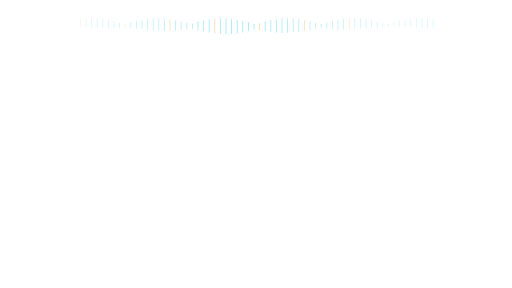
t = 0.00 s
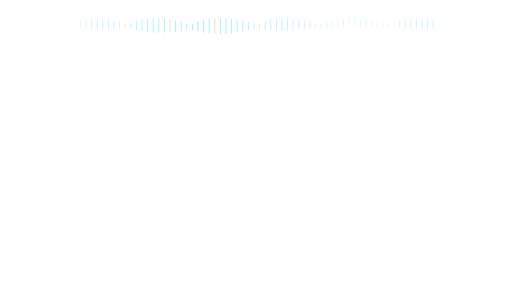
t = 0.65 s
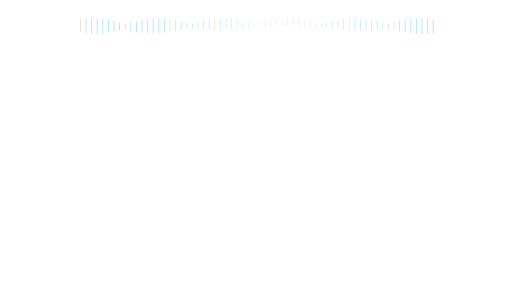
t = 1.95 s
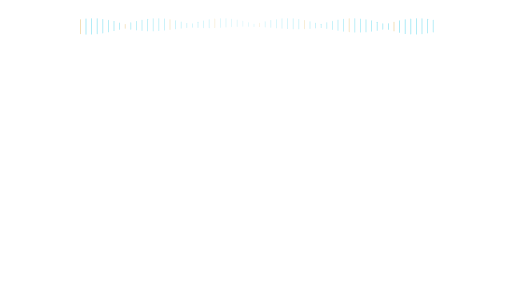
t = 2.60 s
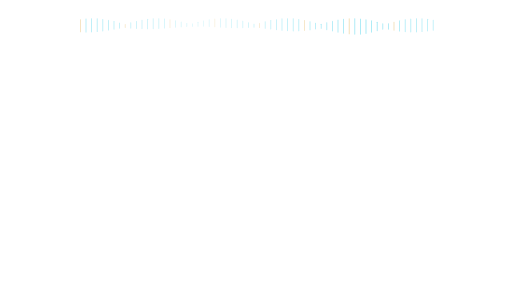
t = 3.25 s
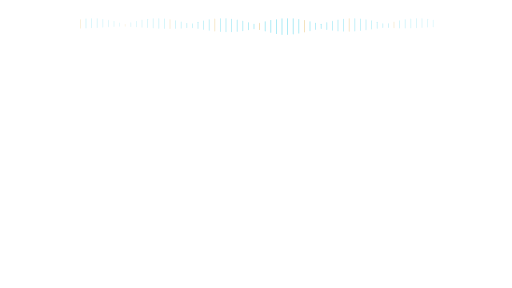
t = 4.55 s

The animated SVG that drew these frames (rendered in a browser with its animation timeline set to each time). Animation: 128 SMIL elements (animate=128); one cycle of 5.20 s, repeats indefinitely.

<svg xmlns="http://www.w3.org/2000/svg" xmlns:xlink="http://www.w3.org/1999/xlink" width="1920" height="1080" viewBox="0 0 1920 1080" role="img" aria-labelledby="title desc"><title id="title">Narration ambience — Left evidence</title><desc id="desc">Decorative audio ambience; not an actual audio waveform. Loop duration 5.2 seconds. Animate in a modern browser. To use in PowerPoint/video, render frames or record a timed browser playback; SVG import may be static. Transparent source canvas; export alpha as WebM/ProRes 4444 when needed. Preserve animation duration and 1920x1080 aspect ratio. Original artwork, CC BY 4.0. Attribution: AI Update Sources.</desc><defs><linearGradient id="bg" x1="0" y1="0" x2="1" y2="1"><stop stop-color="#061423"/><stop offset="1" stop-color="#0c273d"/></linearGradient><radialGradient id="soft"><stop stop-color="#53d5ec" stop-opacity=".13"/><stop offset="1" stop-color="#53d5ec" stop-opacity="0"/></radialGradient><radialGradient id="quiet"><stop stop-color="#061423" stop-opacity=".40"/><stop offset=".55" stop-color="#061423" stop-opacity=".25"/><stop offset="1" stop-color="#061423" stop-opacity="0"/></radialGradient><linearGradient id="ribbon"><stop stop-color="#53d5ec"/><stop offset=".6" stop-color="#eaf7ff"/><stop offset="1" stop-color="#e5bb69"/></linearGradient></defs><rect x="300" y="71.48763833422628" width="3" height="57.02472333154745" rx="1.5" fill="#e5bb69" opacity=".35"><animate attributeName="opacity" values=".18;.6;.18" dur="5.2s" repeatCount="indefinite" begin="0.0s"/><animate attributeName="height" values="28.512361665773724;57.02472333154745;28.512361665773724" dur="5.2s" repeatCount="indefinite" begin="0.0s"/></rect><rect x="321" y="68.98778117713677" width="3" height="62.02443764572646" rx="1.5" fill="#53d5ec" opacity=".35"><animate attributeName="opacity" values=".18;.6;.18" dur="5.2s" repeatCount="indefinite" begin="-0.09s"/><animate attributeName="height" values="31.01221882286323;62.02443764572646;31.01221882286323" dur="5.2s" repeatCount="indefinite" begin="-0.09s"/></rect><rect x="342" y="68.01043172667946" width="3" height="63.97913654664108" rx="1.5" fill="#53d5ec" opacity=".35"><animate attributeName="opacity" values=".18;.6;.18" dur="5.2s" repeatCount="indefinite" begin="-0.18s"/><animate attributeName="height" values="31.98956827332054;63.97913654664108;31.98956827332054" dur="5.2s" repeatCount="indefinite" begin="-0.18s"/></rect><rect x="363" y="68.62640697190906" width="3" height="62.747186056181874" rx="1.5" fill="#53d5ec" opacity=".35"><animate attributeName="opacity" values=".18;.6;.18" dur="5.2s" repeatCount="indefinite" begin="-0.27s"/><animate attributeName="height" values="31.373593028090937;62.747186056181874;31.373593028090937" dur="5.2s" repeatCount="indefinite" begin="-0.27s"/></rect><rect x="384" y="70.79107445083464" width="3" height="58.41785109833072" rx="1.5" fill="#53d5ec" opacity=".35"><animate attributeName="opacity" values=".18;.6;.18" dur="5.2s" repeatCount="indefinite" begin="-0.36s"/><animate attributeName="height" values="29.20892554916536;58.41785109833072;29.20892554916536" dur="5.2s" repeatCount="indefinite" begin="-0.36s"/></rect><rect x="405" y="74.34758623860142" width="3" height="51.304827522797154" rx="1.5" fill="#53d5ec" opacity=".35"><animate attributeName="opacity" values=".18;.6;.18" dur="5.2s" repeatCount="indefinite" begin="-0.44999999999999996s"/><animate attributeName="height" values="25.652413761398577;51.304827522797154;25.652413761398577" dur="5.2s" repeatCount="indefinite" begin="-0.44999999999999996s"/></rect><rect x="426" y="79.03824386693955" width="3" height="41.923512266120895" rx="1.5" fill="#53d5ec" opacity=".35"><animate attributeName="opacity" values=".18;.6;.18" dur="5.2s" repeatCount="indefinite" begin="-0.54s"/><animate attributeName="height" values="20.961756133060447;41.923512266120895;20.961756133060447" dur="5.2s" repeatCount="indefinite" begin="-0.54s"/></rect><rect x="447" y="84.52317069319065" width="3" height="30.953658613618714" rx="1.5" fill="#53d5ec" opacity=".35"><animate attributeName="opacity" values=".18;.6;.18" dur="5.2s" repeatCount="indefinite" begin="-0.63s"/><animate attributeName="height" values="15.476829306809357;30.953658613618714;15.476829306809357" dur="5.2s" repeatCount="indefinite" begin="-0.63s"/></rect><rect x="468" y="89.59506124747281" width="3" height="20.809877505054367" rx="1.5" fill="#e5bb69" opacity=".35"><animate attributeName="opacity" values=".18;.6;.18" dur="5.2s" repeatCount="indefinite" begin="-0.72s"/><animate attributeName="height" values="10.404938752527183;20.809877505054367;10.404938752527183" dur="5.2s" repeatCount="indefinite" begin="-0.72s"/></rect><rect x="489" y="83.74263432419782" width="3" height="32.514731351604354" rx="1.5" fill="#53d5ec" opacity=".35"><animate attributeName="opacity" values=".18;.6;.18" dur="5.2s" repeatCount="indefinite" begin="-0.8099999999999999s"/><animate attributeName="height" values="16.257365675802177;32.514731351604354;16.257365675802177" dur="5.2s" repeatCount="indefinite" begin="-0.8099999999999999s"/></rect><rect x="510" y="78.34360490001315" width="3" height="43.312790199973705" rx="1.5" fill="#53d5ec" opacity=".35"><animate attributeName="opacity" values=".18;.6;.18" dur="5.2s" repeatCount="indefinite" begin="-0.8999999999999999s"/><animate attributeName="height" values="21.656395099986852;43.312790199973705;21.656395099986852" dur="5.2s" repeatCount="indefinite" begin="-0.8999999999999999s"/></rect><rect x="531" y="73.78917696798356" width="3" height="52.42164606403287" rx="1.5" fill="#53d5ec" opacity=".35"><animate attributeName="opacity" values=".18;.6;.18" dur="5.2s" repeatCount="indefinite" begin="-0.99s"/><animate attributeName="height" values="26.210823032016435;52.42164606403287;26.210823032016435" dur="5.2s" repeatCount="indefinite" begin="-0.99s"/></rect><rect x="552" y="70.40935621119625" width="3" height="59.18128757760749" rx="1.5" fill="#53d5ec" opacity=".35"><animate attributeName="opacity" values=".18;.6;.18" dur="5.2s" repeatCount="indefinite" begin="-1.08s"/><animate attributeName="height" values="29.590643788803746;59.18128757760749;29.590643788803746" dur="5.2s" repeatCount="indefinite" begin="-1.08s"/></rect><rect x="573" y="68.44903838257594" width="3" height="63.101923234848144" rx="1.5" fill="#53d5ec" opacity=".35"><animate attributeName="opacity" values=".18;.6;.18" dur="5.2s" repeatCount="indefinite" begin="-1.17s"/><animate attributeName="height" values="31.550961617424072;63.101923234848144;31.550961617424072" dur="5.2s" repeatCount="indefinite" begin="-1.17s"/></rect><rect x="594" y="68.05026459766034" width="3" height="63.899470804679304" rx="1.5" fill="#53d5ec" opacity=".35"><animate attributeName="opacity" values=".18;.6;.18" dur="5.2s" repeatCount="indefinite" begin="-1.26s"/><animate attributeName="height" values="31.949735402339652;63.899470804679304;31.949735402339652" dur="5.2s" repeatCount="indefinite" begin="-1.26s"/></rect><rect x="615" y="69.24192929001006" width="3" height="61.51614141997988" rx="1.5" fill="#53d5ec" opacity=".35"><animate attributeName="opacity" values=".18;.6;.18" dur="5.2s" repeatCount="indefinite" begin="-1.3499999999999999s"/><animate attributeName="height" values="30.75807070998994;61.51614141997988;30.75807070998994" dur="5.2s" repeatCount="indefinite" begin="-1.3499999999999999s"/></rect><rect x="636" y="71.93768657235256" width="3" height="56.12462685529487" rx="1.5" fill="#e5bb69" opacity=".35"><animate attributeName="opacity" values=".18;.6;.18" dur="5.2s" repeatCount="indefinite" begin="-1.44s"/><animate attributeName="height" values="28.062313427647435;56.12462685529487;28.062313427647435" dur="5.2s" repeatCount="indefinite" begin="-1.44s"/></rect><rect x="657" y="75.94220670477908" width="3" height="48.11558659044184" rx="1.5" fill="#53d5ec" opacity=".35"><animate attributeName="opacity" values=".18;.6;.18" dur="5.2s" repeatCount="indefinite" begin="-1.53s"/><animate attributeName="height" values="24.05779329522092;48.11558659044184;24.05779329522092" dur="5.2s" repeatCount="indefinite" begin="-1.53s"/></rect><rect x="678" y="80.96532933752451" width="3" height="38.069341324951" rx="1.5" fill="#53d5ec" opacity=".35"><animate attributeName="opacity" values=".18;.6;.18" dur="5.2s" repeatCount="indefinite" begin="-1.6199999999999999s"/><animate attributeName="height" values="19.0346706624755;38.069341324951;19.0346706624755" dur="5.2s" repeatCount="indefinite" begin="-1.6199999999999999s"/></rect><rect x="699" y="86.64308800973167" width="3" height="26.713823980536652" rx="1.5" fill="#53d5ec" opacity=".35"><animate attributeName="opacity" values=".18;.6;.18" dur="5.2s" repeatCount="indefinite" begin="-1.71s"/><animate attributeName="height" values="13.356911990268326;26.713823980536652;13.356911990268326" dur="5.2s" repeatCount="indefinite" begin="-1.71s"/></rect><rect x="720" y="87.43591749328914" width="3" height="25.12816501342172" rx="1.5" fill="#53d5ec" opacity=".35"><animate attributeName="opacity" values=".18;.6;.18" dur="5.2s" repeatCount="indefinite" begin="-1.7999999999999998s"/><animate attributeName="height" values="12.56408250671086;25.12816501342172;12.56408250671086" dur="5.2s" repeatCount="indefinite" begin="-1.7999999999999998s"/></rect><rect x="741" y="81.70071181803402" width="3" height="36.598576363931954" rx="1.5" fill="#53d5ec" opacity=".35"><animate attributeName="opacity" values=".18;.6;.18" dur="5.2s" repeatCount="indefinite" begin="-1.89s"/><animate attributeName="height" values="18.299288181965977;36.598576363931954;18.299288181965977" dur="5.2s" repeatCount="indefinite" begin="-1.89s"/></rect><rect x="762" y="76.56685768604646" width="3" height="46.86628462790708" rx="1.5" fill="#53d5ec" opacity=".35"><animate attributeName="opacity" values=".18;.6;.18" dur="5.2s" repeatCount="indefinite" begin="-1.98s"/><animate attributeName="height" values="23.43314231395354;46.86628462790708;23.43314231395354" dur="5.2s" repeatCount="indefinite" begin="-1.98s"/></rect><rect x="783" y="72.40634496410684" width="3" height="55.18731007178634" rx="1.5" fill="#53d5ec" opacity=".35"><animate attributeName="opacity" values=".18;.6;.18" dur="5.2s" repeatCount="indefinite" begin="-2.07s"/><animate attributeName="height" values="27.59365503589317;55.18731007178634;27.59365503589317" dur="5.2s" repeatCount="indefinite" begin="-2.07s"/></rect><rect x="804" y="69.52063694536349" width="3" height="60.958726109273" rx="1.5" fill="#e5bb69" opacity=".35"><animate attributeName="opacity" values=".18;.6;.18" dur="5.2s" repeatCount="indefinite" begin="-2.16s"/><animate attributeName="height" values="30.4793630546365;60.958726109273;30.4793630546365" dur="5.2s" repeatCount="indefinite" begin="-2.16s"/></rect><rect x="825" y="68.11882685955413" width="3" height="63.76234628089175" rx="1.5" fill="#53d5ec" opacity=".35"><animate attributeName="opacity" values=".18;.6;.18" dur="5.2s" repeatCount="indefinite" begin="-2.25s"/><animate attributeName="height" values="31.881173140445874;63.76234628089175;31.881173140445874" dur="5.2s" repeatCount="indefinite" begin="-2.25s"/></rect><rect x="846" y="68.30248735242697" width="3" height="63.395025295146084" rx="1.5" fill="#53d5ec" opacity=".35"><animate attributeName="opacity" values=".18;.6;.18" dur="5.2s" repeatCount="indefinite" begin="-2.34s"/><animate attributeName="height" values="31.697512647573042;63.395025295146084;31.697512647573042" dur="5.2s" repeatCount="indefinite" begin="-2.34s"/></rect><rect x="867" y="70.05831071392245" width="3" height="59.883378572155095" rx="1.5" fill="#53d5ec" opacity=".35"><animate attributeName="opacity" values=".18;.6;.18" dur="5.2s" repeatCount="indefinite" begin="-2.4299999999999997s"/><animate attributeName="height" values="29.941689286077548;59.883378572155095;29.941689286077548" dur="5.2s" repeatCount="indefinite" begin="-2.4299999999999997s"/></rect><rect x="888" y="73.25907313098696" width="3" height="53.481853738026075" rx="1.5" fill="#53d5ec" opacity=".35"><animate attributeName="opacity" values=".18;.6;.18" dur="5.2s" repeatCount="indefinite" begin="-2.52s"/><animate attributeName="height" values="26.740926869013038;53.481853738026075;26.740926869013038" dur="5.2s" repeatCount="indefinite" begin="-2.52s"/></rect><rect x="909" y="77.67285309698852" width="3" height="44.65429380602297" rx="1.5" fill="#53d5ec" opacity=".35"><animate attributeName="opacity" values=".18;.6;.18" dur="5.2s" repeatCount="indefinite" begin="-2.61s"/><animate attributeName="height" values="22.327146903011485;44.65429380602297;22.327146903011485" dur="5.2s" repeatCount="indefinite" begin="-2.61s"/></rect><rect x="930" y="82.9798360283143" width="3" height="34.040327943371416" rx="1.5" fill="#53d5ec" opacity=".35"><animate attributeName="opacity" values=".18;.6;.18" dur="5.2s" repeatCount="indefinite" begin="-2.6999999999999997s"/><animate attributeName="height" values="17.020163971685708;34.040327943371416;17.020163971685708" dur="5.2s" repeatCount="indefinite" begin="-2.6999999999999997s"/></rect><rect x="951" y="88.79548745575732" width="3" height="22.409025088485365" rx="1.5" fill="#53d5ec" opacity=".35"><animate attributeName="opacity" values=".18;.6;.18" dur="5.2s" repeatCount="indefinite" begin="-2.79s"/><animate attributeName="height" values="11.204512544242682;22.409025088485365;11.204512544242682" dur="5.2s" repeatCount="indefinite" begin="-2.79s"/></rect><rect x="972" y="85.30158429721175" width="3" height="29.396831405576503" rx="1.5" fill="#e5bb69" opacity=".35"><animate attributeName="opacity" values=".18;.6;.18" dur="5.2s" repeatCount="indefinite" begin="-2.88s"/><animate attributeName="height" values="14.698415702788251;29.396831405576503;14.698415702788251" dur="5.2s" repeatCount="indefinite" begin="-2.88s"/></rect><rect x="993" y="79.7390948290057" width="3" height="40.5218103419886" rx="1.5" fill="#53d5ec" opacity=".35"><animate attributeName="opacity" values=".18;.6;.18" dur="5.2s" repeatCount="indefinite" begin="-2.9699999999999998s"/><animate attributeName="height" values="20.2609051709943;40.5218103419886;20.2609051709943" dur="5.2s" repeatCount="indefinite" begin="-2.9699999999999998s"/></rect><rect x="1014" y="74.92009215443909" width="3" height="50.15981569112181" rx="1.5" fill="#53d5ec" opacity=".35"><animate attributeName="opacity" values=".18;.6;.18" dur="5.2s" repeatCount="indefinite" begin="-3.06s"/><animate attributeName="height" values="25.079907845560903;50.15981569112181;25.079907845560903" dur="5.2s" repeatCount="indefinite" begin="-3.06s"/></rect><rect x="1035" y="71.19375256813176" width="3" height="57.61249486373649" rx="1.5" fill="#53d5ec" opacity=".35"><animate attributeName="opacity" values=".18;.6;.18" dur="5.2s" repeatCount="indefinite" begin="-3.15s"/><animate attributeName="height" values="28.806247431868243;57.61249486373649;28.806247431868243" dur="5.2s" repeatCount="indefinite" begin="-3.15s"/></rect><rect x="1056" y="68.83007995618016" width="3" height="62.33984008763967" rx="1.5" fill="#53d5ec" opacity=".35"><animate attributeName="opacity" values=".18;.6;.18" dur="5.2s" repeatCount="indefinite" begin="-3.2399999999999998s"/><animate attributeName="height" values="31.169920043819836;62.33984008763967;31.169920043819836" dur="5.2s" repeatCount="indefinite" begin="-3.2399999999999998s"/></rect><rect x="1077" y="68.0003417986153" width="3" height="63.999316402769416" rx="1.5" fill="#53d5ec" opacity=".35"><animate attributeName="opacity" values=".18;.6;.18" dur="5.2s" repeatCount="indefinite" begin="-3.33s"/><animate attributeName="height" values="31.999658201384708;63.999316402769416;31.999658201384708" dur="5.2s" repeatCount="indefinite" begin="-3.33s"/></rect><rect x="1098" y="68.76465943483632" width="3" height="62.47068113032735" rx="1.5" fill="#53d5ec" opacity=".35"><animate attributeName="opacity" values=".18;.6;.18" dur="5.2s" repeatCount="indefinite" begin="-3.42s"/><animate attributeName="height" values="31.235340565163675;62.47068113032735;31.235340565163675" dur="5.2s" repeatCount="indefinite" begin="-3.42s"/></rect><rect x="1119" y="71.0676517791392" width="3" height="57.86469644172159" rx="1.5" fill="#53d5ec" opacity=".35"><animate attributeName="opacity" values=".18;.6;.18" dur="5.2s" repeatCount="indefinite" begin="-3.51s"/><animate attributeName="height" values="28.932348220860796;57.86469644172159;28.932348220860796" dur="5.2s" repeatCount="indefinite" begin="-3.51s"/></rect><rect x="1140" y="74.7424481349033" width="3" height="50.51510373019339" rx="1.5" fill="#e5bb69" opacity=".35"><animate attributeName="opacity" values=".18;.6;.18" dur="5.2s" repeatCount="indefinite" begin="-3.5999999999999996s"/><animate attributeName="height" values="25.257551865096694;50.51510373019339;25.257551865096694" dur="5.2s" repeatCount="indefinite" begin="-3.5999999999999996s"/></rect><rect x="1161" y="79.52277934611419" width="3" height="40.95444130777163" rx="1.5" fill="#53d5ec" opacity=".35"><animate attributeName="opacity" values=".18;.6;.18" dur="5.2s" repeatCount="indefinite" begin="-3.69s"/><animate attributeName="height" values="20.477220653885816;40.95444130777163;20.477220653885816" dur="5.2s" repeatCount="indefinite" begin="-3.69s"/></rect><rect x="1182" y="85.06227118305918" width="3" height="29.875457633881638" rx="1.5" fill="#53d5ec" opacity=".35"><animate attributeName="opacity" values=".18;.6;.18" dur="5.2s" repeatCount="indefinite" begin="-3.78s"/><animate attributeName="height" values="14.937728816940819;29.875457633881638;14.937728816940819" dur="5.2s" repeatCount="indefinite" begin="-3.78s"/></rect><rect x="1203" y="89.04045800194362" width="3" height="21.919083996112747" rx="1.5" fill="#53d5ec" opacity=".35"><animate attributeName="opacity" values=".18;.6;.18" dur="5.2s" repeatCount="indefinite" begin="-3.8699999999999997s"/><animate attributeName="height" values="10.959541998056373;21.919083996112747;10.959541998056373" dur="5.2s" repeatCount="indefinite" begin="-3.8699999999999997s"/></rect><rect x="1224" y="83.21271387992421" width="3" height="33.57457224015159" rx="1.5" fill="#53d5ec" opacity=".35"><animate attributeName="opacity" values=".18;.6;.18" dur="5.2s" repeatCount="indefinite" begin="-3.96s"/><animate attributeName="height" values="16.787286120075795;33.57457224015159;16.787286120075795" dur="5.2s" repeatCount="indefinite" begin="-3.96s"/></rect><rect x="1245" y="77.87676434238193" width="3" height="44.24647131523612" rx="1.5" fill="#53d5ec" opacity=".35"><animate attributeName="opacity" values=".18;.6;.18" dur="5.2s" repeatCount="indefinite" begin="-4.05s"/><animate attributeName="height" values="22.12323565761806;44.24647131523612;22.12323565761806" dur="5.2s" repeatCount="indefinite" begin="-4.05s"/></rect><rect x="1266" y="73.4192427268808" width="3" height="53.161514546238415" rx="1.5" fill="#53d5ec" opacity=".35"><animate attributeName="opacity" values=".18;.6;.18" dur="5.2s" repeatCount="indefinite" begin="-4.14s"/><animate attributeName="height" values="26.580757273119207;53.161514546238415;26.580757273119207" dur="5.2s" repeatCount="indefinite" begin="-4.14s"/></rect><rect x="1287" y="70.16313305853939" width="3" height="59.67373388292124" rx="1.5" fill="#53d5ec" opacity=".35"><animate attributeName="opacity" values=".18;.6;.18" dur="5.2s" repeatCount="indefinite" begin="-4.2299999999999995s"/><animate attributeName="height" values="29.83686694146062;59.67373388292124;29.83686694146062" dur="5.2s" repeatCount="indefinite" begin="-4.2299999999999995s"/></rect><rect x="1308" y="68.3443672065944" width="3" height="63.3112655868112" rx="1.5" fill="#e5bb69" opacity=".35"><animate attributeName="opacity" values=".18;.6;.18" dur="5.2s" repeatCount="indefinite" begin="-4.32s"/><animate attributeName="height" values="31.6556327934056;63.3112655868112;31.6556327934056" dur="5.2s" repeatCount="indefinite" begin="-4.32s"/></rect><rect x="1329" y="68.09472968411843" width="3" height="63.81054063176314" rx="1.5" fill="#53d5ec" opacity=".35"><animate attributeName="opacity" values=".18;.6;.18" dur="5.2s" repeatCount="indefinite" begin="-4.41s"/><animate attributeName="height" values="31.90527031588157;63.81054063176314;31.90527031588157" dur="5.2s" repeatCount="indefinite" begin="-4.41s"/></rect><rect x="1350" y="69.43230877845697" width="3" height="61.13538244308605" rx="1.5" fill="#53d5ec" opacity=".35"><animate attributeName="opacity" values=".18;.6;.18" dur="5.2s" repeatCount="indefinite" begin="-4.5s"/><animate attributeName="height" values="30.567691221543026;61.13538244308605;30.567691221543026" dur="5.2s" repeatCount="indefinite" begin="-4.5s"/></rect><rect x="1371" y="72.26018590635482" width="3" height="55.479628187290345" rx="1.5" fill="#53d5ec" opacity=".35"><animate attributeName="opacity" values=".18;.6;.18" dur="5.2s" repeatCount="indefinite" begin="-4.59s"/><animate attributeName="height" values="27.739814093645172;55.479628187290345;27.739814093645172" dur="5.2s" repeatCount="indefinite" begin="-4.59s"/></rect><rect x="1392" y="76.37345816074966" width="3" height="47.25308367850066" rx="1.5" fill="#53d5ec" opacity=".35"><animate attributeName="opacity" values=".18;.6;.18" dur="5.2s" repeatCount="indefinite" begin="-4.68s"/><animate attributeName="height" values="23.62654183925033;47.25308367850066;23.62654183925033" dur="5.2s" repeatCount="indefinite" begin="-4.68s"/></rect><rect x="1413" y="81.47408520808197" width="3" height="37.05182958383605" rx="1.5" fill="#53d5ec" opacity=".35"><animate attributeName="opacity" values=".18;.6;.18" dur="5.2s" repeatCount="indefinite" begin="-4.77s"/><animate attributeName="height" values="18.525914791918026;37.05182958383605;18.525914791918026" dur="5.2s" repeatCount="indefinite" begin="-4.77s"/></rect><rect x="1434" y="87.19248475655829" width="3" height="25.615030486883427" rx="1.5" fill="#53d5ec" opacity=".35"><animate attributeName="opacity" values=".18;.6;.18" dur="5.2s" repeatCount="indefinite" begin="-4.859999999999999s"/><animate attributeName="height" values="12.807515243441713;25.615030486883427;12.807515243441713" dur="5.2s" repeatCount="indefinite" begin="-4.859999999999999s"/></rect><rect x="1455" y="86.88568817354746" width="3" height="26.228623652905085" rx="1.5" fill="#53d5ec" opacity=".35"><animate attributeName="opacity" values=".18;.6;.18" dur="5.2s" repeatCount="indefinite" begin="-4.95s"/><animate attributeName="height" values="13.114311826452543;26.228623652905085;13.114311826452543" dur="5.2s" repeatCount="indefinite" begin="-4.95s"/></rect><rect x="1476" y="81.18951855547216" width="3" height="37.620962889055676" rx="1.5" fill="#e5bb69" opacity=".35"><animate attributeName="opacity" values=".18;.6;.18" dur="5.2s" repeatCount="indefinite" begin="-5.04s"/><animate attributeName="height" values="18.810481444527838;37.620962889055676;18.810481444527838" dur="5.2s" repeatCount="indefinite" begin="-5.04s"/></rect><rect x="1497" y="76.13174062803726" width="3" height="47.73651874392548" rx="1.5" fill="#53d5ec" opacity=".35"><animate attributeName="opacity" values=".18;.6;.18" dur="5.2s" repeatCount="indefinite" begin="-5.13s"/><animate attributeName="height" values="23.86825937196274;47.73651874392548;23.86825937196274" dur="5.2s" repeatCount="indefinite" begin="-5.13s"/></rect><rect x="1518" y="72.07883191262545" width="3" height="55.84233617474909" rx="1.5" fill="#53d5ec" opacity=".35"><animate attributeName="opacity" values=".18;.6;.18" dur="5.2s" repeatCount="indefinite" begin="-5.22s"/><animate attributeName="height" values="27.921168087374546;55.84233617474909;27.921168087374546" dur="5.2s" repeatCount="indefinite" begin="-5.22s"/></rect><rect x="1539" y="69.32445890897722" width="3" height="61.35108218204556" rx="1.5" fill="#53d5ec" opacity=".35"><animate attributeName="opacity" values=".18;.6;.18" dur="5.2s" repeatCount="indefinite" begin="-5.31s"/><animate attributeName="height" values="30.67554109102278;61.35108218204556;30.67554109102278" dur="5.2s" repeatCount="indefinite" begin="-5.31s"/></rect><rect x="1560" y="68.06819854708488" width="3" height="63.86360290583024" rx="1.5" fill="#53d5ec" opacity=".35"><animate attributeName="opacity" values=".18;.6;.18" dur="5.2s" repeatCount="indefinite" begin="-5.3999999999999995s"/><animate attributeName="height" values="31.93180145291512;63.86360290583024;31.93180145291512" dur="5.2s" repeatCount="indefinite" begin="-5.3999999999999995s"/></rect><rect x="1581" y="68.40107720063331" width="3" height="63.19784559873338" rx="1.5" fill="#53d5ec" opacity=".35"><animate attributeName="opacity" values=".18;.6;.18" dur="5.2s" repeatCount="indefinite" begin="-5.49s"/><animate attributeName="height" values="31.59892279936669;63.19784559873338;31.59892279936669" dur="5.2s" repeatCount="indefinite" begin="-5.49s"/></rect><rect x="1602" y="70.2989750791485" width="3" height="59.402049841702976" rx="1.5" fill="#53d5ec" opacity=".35"><animate attributeName="opacity" values=".18;.6;.18" dur="5.2s" repeatCount="indefinite" begin="-5.58s"/><animate attributeName="height" values="29.701024920851488;59.402049841702976;29.701024920851488" dur="5.2s" repeatCount="indefinite" begin="-5.58s"/></rect><rect x="1623" y="73.62437390477511" width="3" height="52.75125219044978" rx="1.5" fill="#53d5ec" opacity=".35"><animate attributeName="opacity" values=".18;.6;.18" dur="5.2s" repeatCount="indefinite" begin="-5.67s"/><animate attributeName="height" values="26.37562609522489;52.75125219044978;26.37562609522489" dur="5.2s" repeatCount="indefinite" begin="-5.67s"/></rect></svg>
